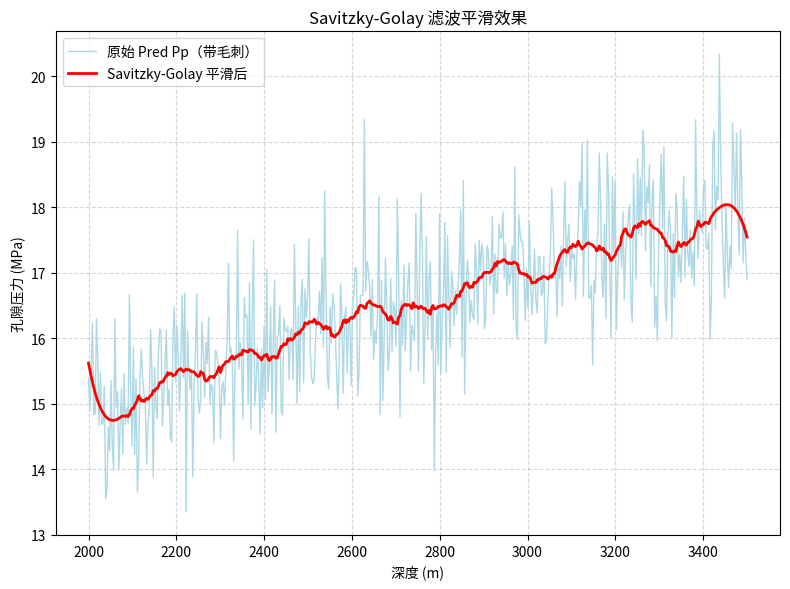

The matplotlib source for this figure:
import numpy as np
import matplotlib.pyplot as plt
from scipy.signal import savgol_filter

# ----------------------------
# 1. 模拟带毛刺的数据（你可以替换成你自己的数据）
# ----------------------------
np.random.seed(42)  # 为了可重复性
depth = np.linspace(2000, 3500, 500)  # 深度范围：2000–3500 米
true_trend = 0.002 * (depth - 2000) + 15  # 真实趋势：缓慢上升
noise = np.random.normal(0, 0.8, size=depth.shape)  # 高斯噪声
pred_pp = true_trend + noise  # 带毛刺的预测孔隙压力

# ----------------------------
# 2. 应用 Savitzky-Golay 滤波器平滑
# ----------------------------
# 参数说明：
# - window_length: 必须是奇数，代表滑动窗口大小（点数）
# - polyorder: 多项式阶数，通常 2 或 3
# - mode: 边界处理方式（'interp', 'mirror', 'constant' 等）

window_length = 51   # 窗口大小（根据数据密度调整，越大越平滑）
polyorder = 3        # 多项式阶数（必须 < window_length）

smoothed_pp = savgol_filter(pred_pp, window_length=window_length, polyorder=polyorder)

# ----------------------------
# 3. 绘图对比
# ----------------------------
plt.figure(figsize=(8, 6))
plt.plot(depth, pred_pp, color='lightblue', linewidth=1, label='原始 Pred Pp（带毛刺）')
plt.plot(depth, smoothed_pp, color='red', linewidth=2, label='Savitzky-Golay 平滑后')
plt.xlabel('深度 (m)')
plt.ylabel('孔隙压力 (MPa)')
plt.title('Savitzky-Golay 滤波平滑效果')
plt.legend()
plt.grid(True, linestyle='--', alpha=0.5)
plt.tight_layout()
plt.show()
